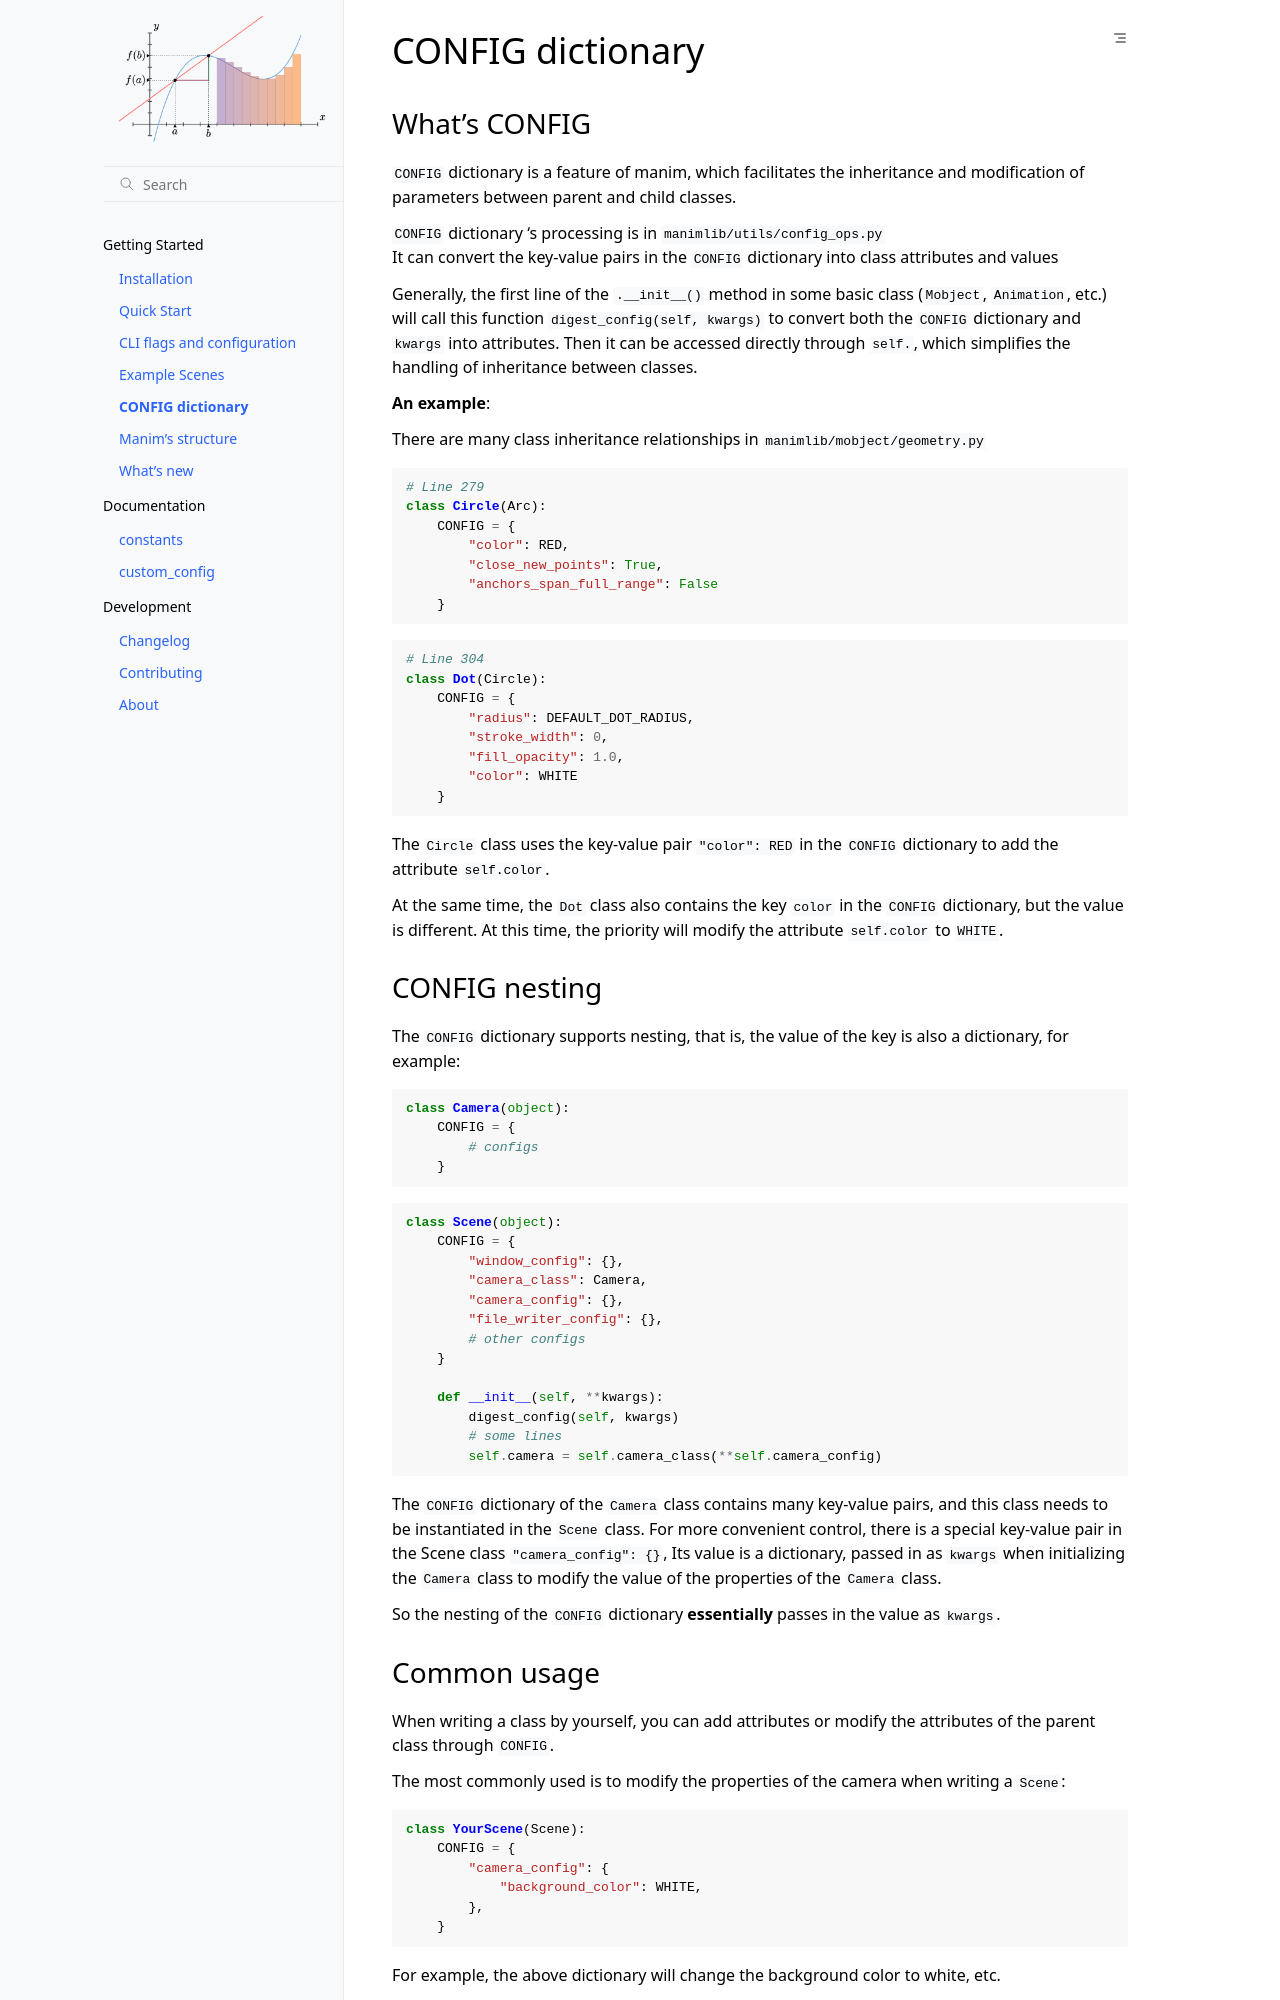

repository: iamjmat/manim · page: getting_started/config.html · generator: sphinx

CONFIG dictionary
=================

What's CONFIG
-------------

``CONFIG`` dictionary is a feature of manim, which facilitates the inheritance 
and modification of parameters between parent and child classes.

| ``CONFIG`` dictionary 's processing is in ``manimlib/utils/config_ops.py``
| It can convert the key-value pairs in the ``CONFIG`` dictionary into class attributes and values

Generally, the first line of the ``.__init__()`` method in some basic class (``Mobject``, ``Animation``, 
etc.) will call this function ``digest_config(self, kwargs)`` to convert both 
the ``CONFIG`` dictionary and ``kwargs`` into attributes. Then it can be accessed 
directly through ``self.``, which simplifies the handling of inheritance between classes.

**An example**:

There are many class inheritance relationships in ``manimlib/mobject/geometry.py``

.. code-block:: python

    # Line 279
    class Circle(Arc):
        CONFIG = {
            "color": RED,
            "close_new_points": True,
            "anchors_span_full_range": False
        }

.. code-block:: python

    # Line 304
    class Dot(Circle):
        CONFIG = {
            "radius": DEFAULT_DOT_RADIUS,
            "stroke_width": 0,
            "fill_opacity": 1.0,
            "color": WHITE
        }

The ``Circle`` class uses the key-value pair ``"color": RED`` in the ``CONFIG`` 
dictionary to add the attribute ``self.color``.

At the same time, the ``Dot`` class also contains the key ``color`` in the 
``CONFIG`` dictionary, but the value is different. At this time, the priority will 
modify the attribute ``self.color`` to  ``WHITE``. 

CONFIG nesting
--------------

The ``CONFIG`` dictionary supports nesting, that is, the value of the key is also 
a dictionary, for example:

.. code-block:: python

    class Camera(object):
        CONFIG = {
            # configs
        }

.. code-block:: python

    class Scene(object):
        CONFIG = {
            "window_config": {},
            "camera_class": Camera,
            "camera_config": {},
            "file_writer_config": {},
            # other configs
        }

        def __init__(self, **kwargs):
            digest_config(self, kwargs)
            # some lines
            self.camera = self.camera_class(**self.camera_config)

The ``CONFIG`` dictionary of the ``Camera`` class contains many key-value pairs, 
and this class needs to be instantiated in the ``Scene`` class. For more convenient 
control, there is a special key-value pair in the Scene class ``"camera_config": {}``,
Its value is a dictionary, passed in as ``kwargs`` when initializing the ``Camera`` class 
to modify the value of the properties of the ``Camera`` class.

So the nesting of the ``CONFIG`` dictionary **essentially** passes in the value as ``kwargs``.
